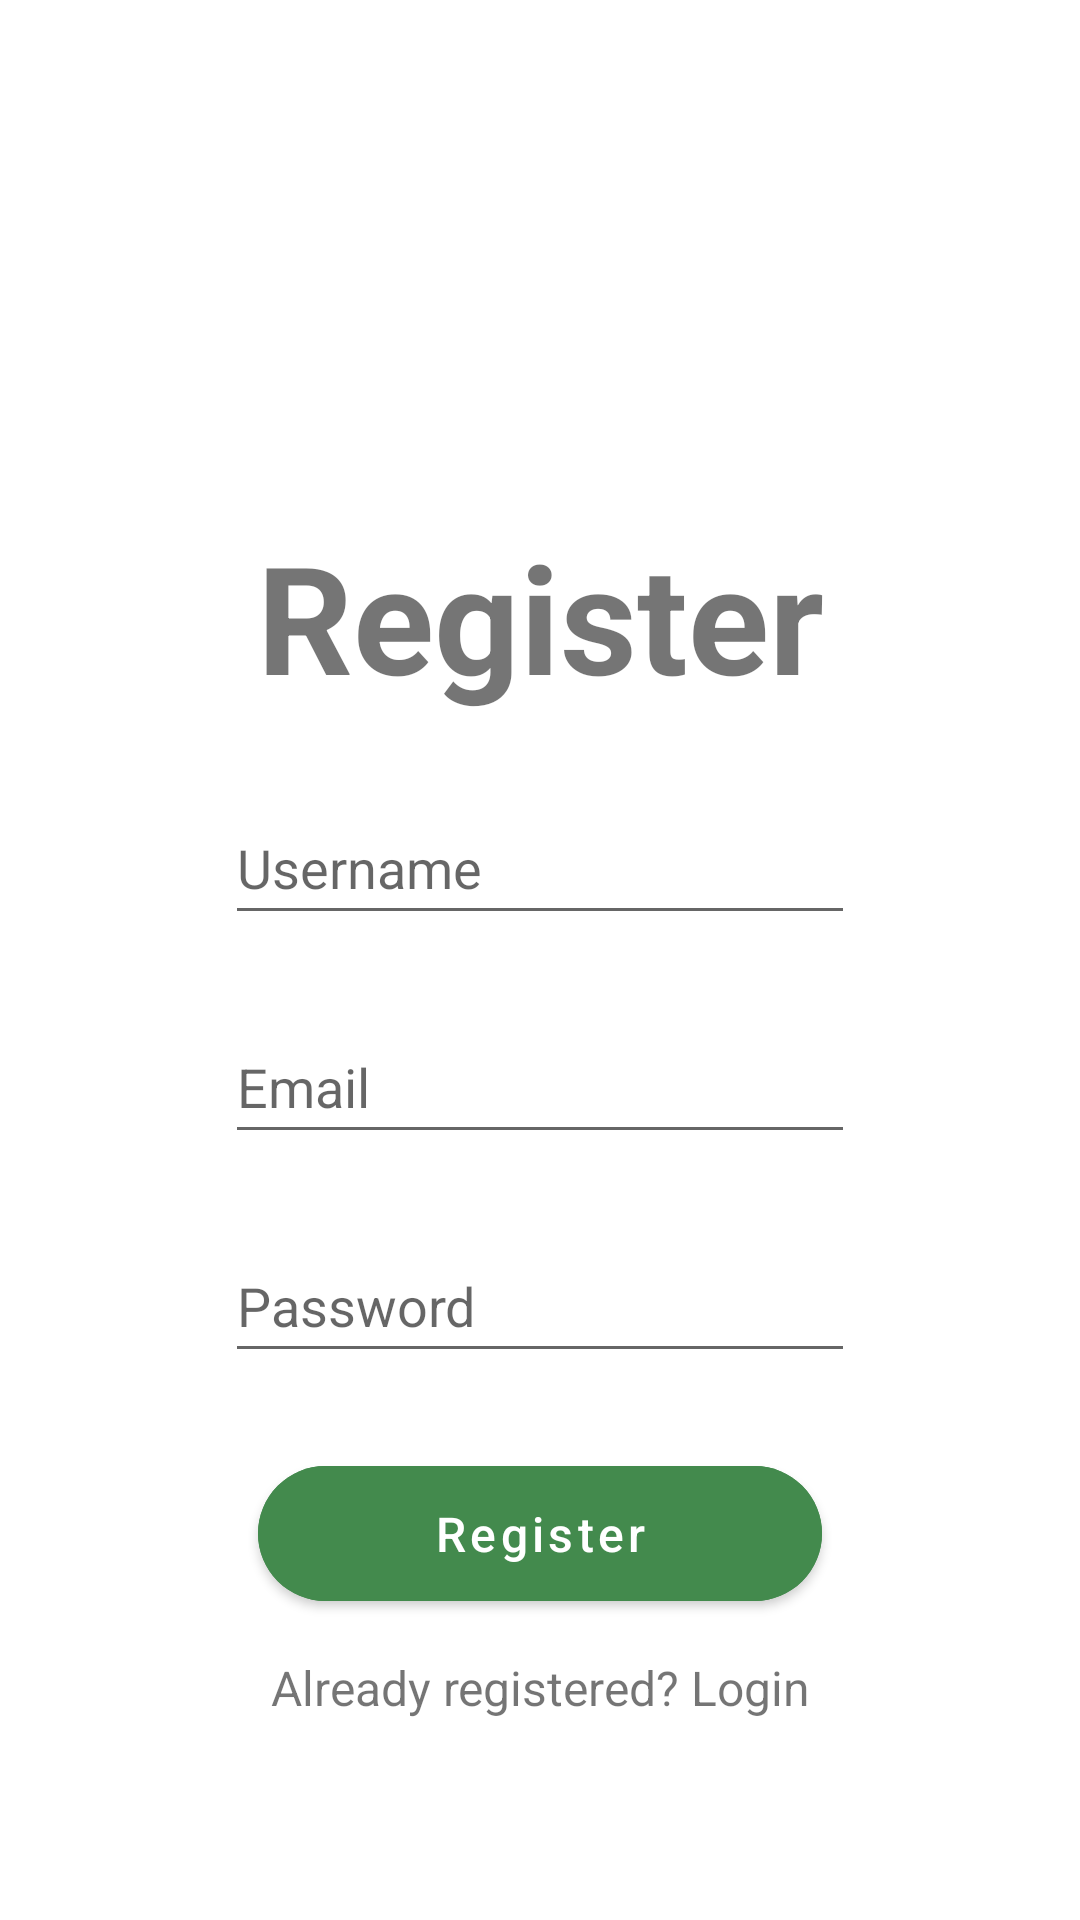

Reconstruct the res/layout file that produces this screen, plus the resources it refers to.
<!-- AndroidManifest.xml: application theme Theme.TheAttic -->
<!-- res/layout/activity_register.xml -->
<?xml version="1.0" encoding="utf-8"?>
<androidx.constraintlayout.widget.ConstraintLayout xmlns:android="http://schemas.android.com/apk/res/android"
    xmlns:app="http://schemas.android.com/apk/res-auto"
    xmlns:tools="http://schemas.android.com/tools"
    android:layout_width="match_parent"
    android:layout_height="match_parent"
    tools:context=".RegisterActivity">

    <ImageView
        android:layout_width="125dp"
        android:layout_height="125dp"
        android:layout_marginTop="40dp"
        android:src="@drawable/logo_image"
        app:layout_constraintEnd_toEndOf="parent"
        app:layout_constraintHorizontal_bias="0.498"
        app:layout_constraintStart_toStartOf="parent"
        app:layout_constraintTop_toTopOf="parent" />

    <TextView
        android:id="@+id/register_text"
        android:layout_width="wrap_content"
        android:layout_height="wrap_content"
        android:layout_marginTop="172dp"
        android:text="@string/register"
        android:textSize="50sp"
        android:textStyle="bold"
        app:layout_constraintEnd_toEndOf="parent"
        app:layout_constraintStart_toStartOf="parent"
        app:layout_constraintTop_toTopOf="parent" />

    <EditText
        android:id="@+id/username"
        android:layout_width="wrap_content"
        android:layout_height="wrap_content"
        android:layout_marginTop="25dp"
        android:ems="10"
        android:hint="@string/username"
        android:minHeight="48dp"
        app:layout_constraintEnd_toEndOf="parent"
        app:layout_constraintStart_toStartOf="parent"
        app:layout_constraintTop_toBottomOf="@id/register_text" />

    <EditText
        android:id="@+id/email"
        android:layout_width="wrap_content"
        android:layout_height="wrap_content"
        android:layout_marginTop="25dp"
        android:ems="10"
        android:hint="@string/email"
        android:inputType="textEmailAddress"
        android:minHeight="48dp"
        app:layout_constraintEnd_toEndOf="parent"
        app:layout_constraintStart_toStartOf="parent"
        app:layout_constraintTop_toBottomOf="@id/username" />

    <EditText
        android:id="@+id/password"
        android:layout_width="wrap_content"
        android:layout_height="wrap_content"
        android:layout_marginTop="25dp"
        android:ems="10"
        android:hint="@string/password"
        android:inputType="textPassword"
        android:minHeight="48dp"
        app:layout_constraintEnd_toEndOf="parent"
        app:layout_constraintStart_toStartOf="parent"
        app:layout_constraintTop_toBottomOf="@id/email" />

    <Button
        android:id="@+id/register_btn"
        android:layout_width="188dp"
        android:layout_height="57dp"
        android:layout_marginTop="25dp"
        android:text="@string/register"
        android:textSize="16sp"
        android:textAllCaps="false"
        android:backgroundTint="@color/green1"
        app:cornerRadius="25dp"
        app:layout_constraintEnd_toEndOf="parent"
        app:layout_constraintStart_toStartOf="parent"
        app:layout_constraintTop_toBottomOf="@id/password" />

    <TextView
        android:id="@+id/loginTxtView"
        android:layout_width="wrap_content"
        android:layout_height="wrap_content"
        android:layout_marginTop="12dp"
        android:text="@string/already_registered_login"
        android:textSize="16sp"
        app:layout_constraintEnd_toEndOf="parent"
        app:layout_constraintStart_toStartOf="parent"
        app:layout_constraintTop_toBottomOf="@id/register_btn"/>

</androidx.constraintlayout.widget.ConstraintLayout>
<!-- resources referenced by this layout -->
<resources>
  <color name="green1">#438A4D</color>
  <string name="already_registered_login">Already registered? Login</string>
  <string name="email">Email</string>
  <string name="password">Password</string>
  <string name="register">Register</string>
  <string name="username">Username</string>
  <style name="Theme.TheAttic" parent="Theme.MaterialComponents.DayNight.DarkActionBar">
          
          <item name="colorPrimary">@color/green2</item>
          <item name="colorPrimaryVariant">@color/green1</item>
          <item name="colorOnPrimary">@color/white</item>
          
          <item name="colorSecondary">@color/teal_200</item>
          <item name="colorSecondaryVariant">@color/teal_700</item>
          <item name="colorOnSecondary">@color/black</item>
          
          <item name="android:statusBarColor" tools:targetApi="l">?attr/colorPrimaryVariant</item>
          
      </style>
  <color name="green2">#5AC569</color>
  <color name="white">#FFFFFFFF</color>
  <color name="teal_200">#FF03DAC5</color>
  <color name="teal_700">#FF018786</color>
  <color name="black">#FF000000</color>
</resources>
